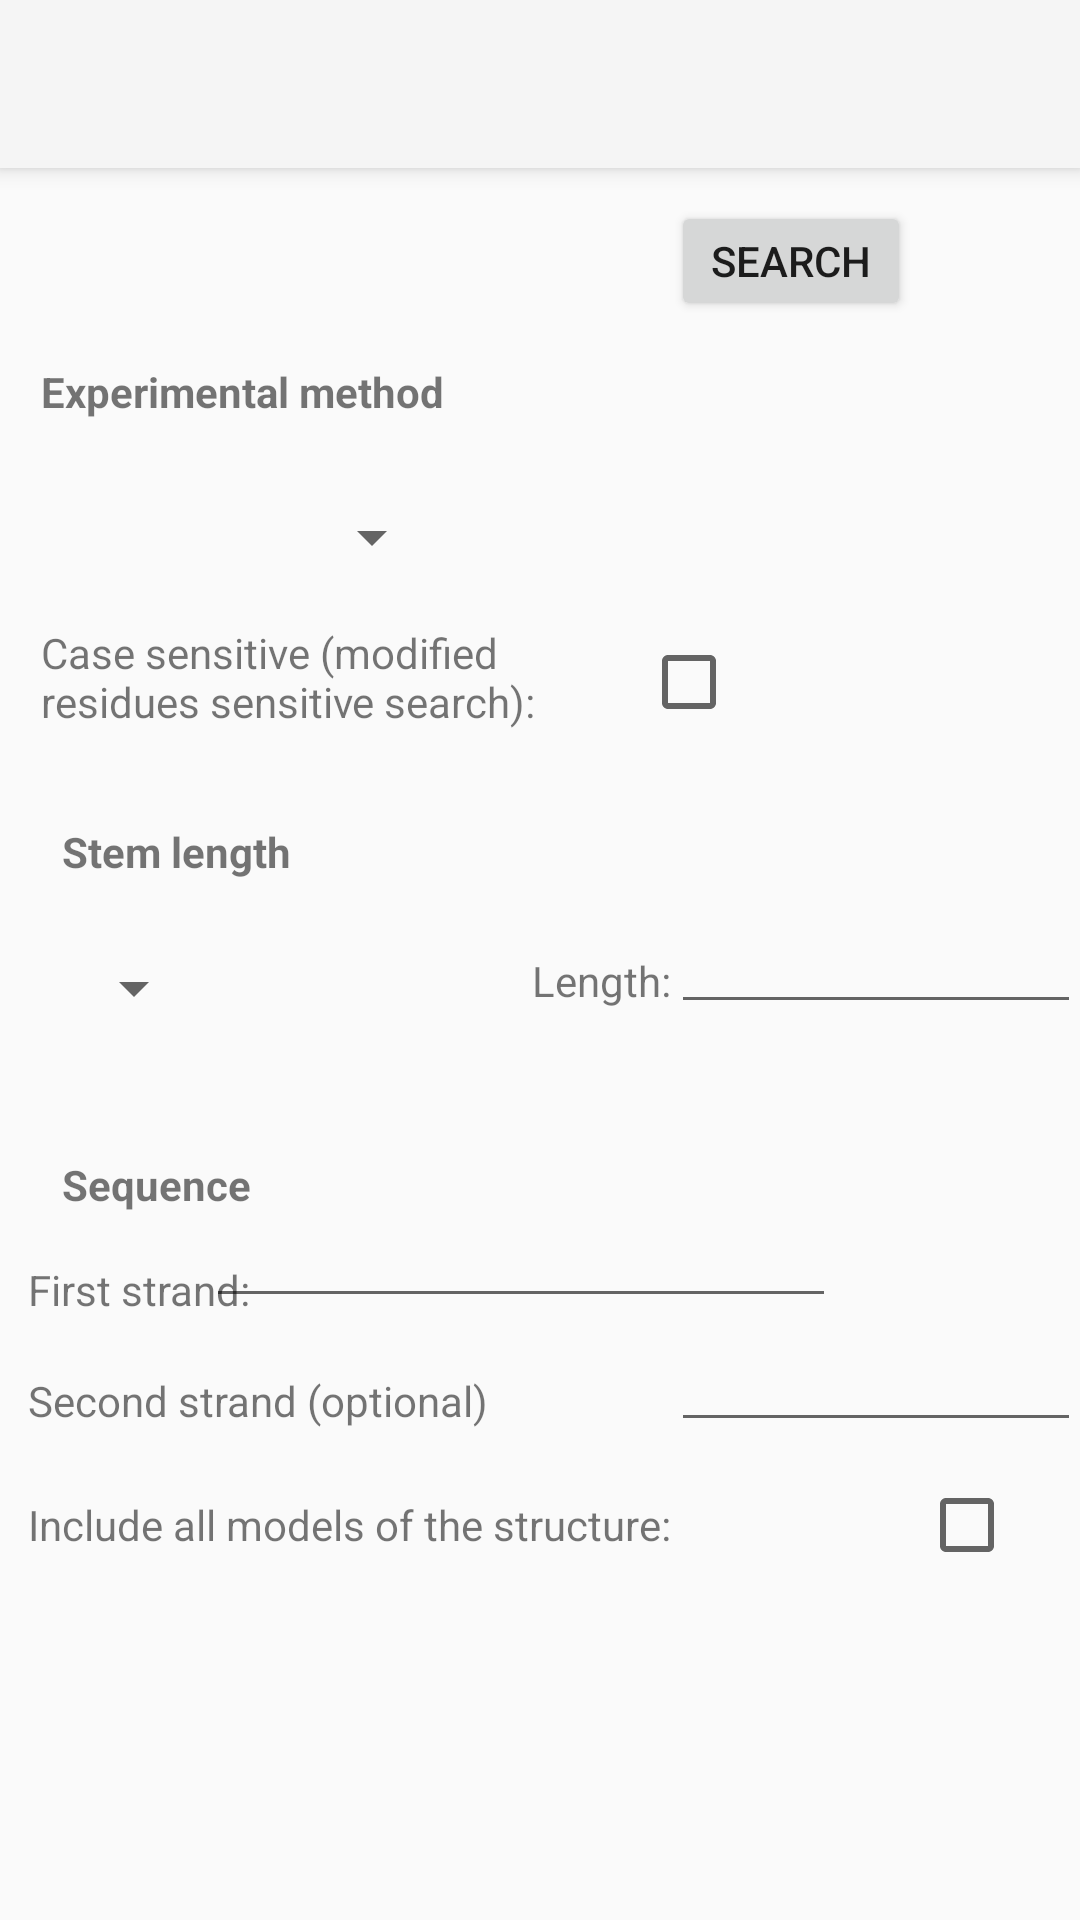

Here is an Android app screen rendered from its layout file. Give the layout XML and the strings, colors and styles it references.
<!-- AndroidManifest.xml: application theme Theme.AppCompat.Light.NoActionBar -->
<!-- res/layout/activity_stem.xml -->
<?xml version="1.0" encoding="utf-8"?>

<android.support.design.widget.CoordinatorLayout xmlns:android="http://schemas.android.com/apk/res/android"
    xmlns:app="http://schemas.android.com/apk/res-auto"
    xmlns:tools="http://schemas.android.com/tools"
    android:layout_width="match_parent"
    android:layout_height="match_parent"
    android:fitsSystemWindows="true"
    tools:context="com.example.user.interfejsrnafrabase.Stem">

    <android.support.design.widget.AppBarLayout
        android:layout_width="match_parent"
        android:layout_height="wrap_content"
        android:theme="@style/AppBarOverlay">

        <android.support.v7.widget.Toolbar
            android:id="@+id/toolbar"
            android:layout_width="match_parent"
            android:layout_height="?attr/actionBarSize"
            android:background="?attr/colorPrimary"
            app:popupTheme="@style/PopupOverlay" />


    </android.support.design.widget.AppBarLayout>

    <RelativeLayout
        android:layout_width="match_parent"
        android:layout_height="match_parent"
        android:paddingLeft="@dimen/activity_horizontal_margin"
        android:paddingRight="@dimen/activity_horizontal_margin"
        android:paddingTop="@dimen/activity_vertical_margin"
        android:paddingBottom="@dimen/activity_vertical_margin"
        tools:context=".MainActivity">


        <TextView
            android:text="Experimental method"
            android:layout_width="wrap_content"
            android:layout_height="wrap_content"
            android:layout_alignParentTop="true"
            android:layout_alignParentStart="true"
            android:layout_marginStart="14dp"
            android:layout_marginTop="121dp"
            android:id="@+id/textView54"
            android:textStyle="bold" />

        <Spinner
            android:layout_width="wrap_content"
            android:layout_height="wrap_content"
            android:layout_below="@+id/textView54"
            android:layout_alignStart="@+id/textView54"
            android:layout_marginTop="27dp"
            android:id="@+id/spinner24"
            android:layout_alignEnd="@+id/textView54" />

        <TextView
            android:text="Case sensitive (modified residues sensitive search):"
            android:layout_width="200dp"
            android:layout_height="wrap_content"
            android:layout_below="@+id/spinner24"
            android:layout_alignStart="@+id/spinner24"
            android:layout_marginTop="17dp"
            android:id="@+id/textView55" />

        <CheckBox
            android:layout_width="wrap_content"
            android:layout_height="wrap_content"
            android:layout_alignBottom="@+id/textView55"
            android:layout_toEndOf="@+id/textView55"
            android:id="@+id/checkBox8" />

        <TextView
            android:text="Stem length "
            android:layout_width="wrap_content"
            android:layout_height="wrap_content"
            android:layout_below="@+id/textView55"
            android:layout_alignStart="@+id/textView55"
            android:layout_marginStart="7dp"
            android:layout_marginTop="31dp"
            android:id="@+id/textView56"
            android:textStyle="bold" />

        <Spinner
            android:layout_width="wrap_content"
            android:layout_height="wrap_content"
            android:layout_below="@+id/textView56"
            android:layout_alignStart="@+id/textView56"
            android:layout_marginTop="24dp"
            android:id="@+id/spinner25" />

        <TextView
            android:text="First strand:"
            android:layout_width="wrap_content"
            android:layout_height="wrap_content"
            android:layout_below="@+id/textView58"
            android:layout_alignEnd="@+id/textView58"
            android:layout_marginTop="16dp"
            android:id="@+id/textView59" />

        <CheckBox
            android:layout_width="wrap_content"
            android:layout_height="wrap_content"
            android:id="@+id/checkBox9"
            android:layout_alignBaseline="@+id/textView61"
            android:layout_alignBottom="@+id/textView61"
            android:layout_alignParentEnd="true"
            android:layout_marginEnd="22dp" />

        <EditText
            android:layout_width="wrap_content"
            android:layout_height="wrap_content"
            android:inputType="textPersonName"
            android:ems="10"
            android:layout_below="@+id/editText7"
            android:layout_toEndOf="@+id/textView57"
            android:id="@+id/editText8" />

        <EditText
            android:layout_width="wrap_content"
            android:layout_height="wrap_content"
            android:inputType="textPersonName"
            android:ems="10"
            android:id="@+id/editText7"
            android:layout_above="@+id/textView60"
            android:layout_toEndOf="@+id/spinner25" />

        <TextView
            android:text="Second strand (optional)"
            android:layout_width="wrap_content"
            android:layout_height="wrap_content"
            android:layout_marginTop="18dp"
            android:id="@+id/textView60"
            android:layout_below="@+id/textView59"
            android:layout_alignStart="@+id/textView59" />

        <TextView
            android:text="Include all models of the structure:"
            android:layout_width="wrap_content"
            android:layout_height="wrap_content"
            android:layout_marginTop="18dp"
            android:id="@+id/textView61"
            android:layout_below="@+id/editText8"
            android:layout_alignStart="@+id/textView60" />

        <Button
            android:text="Search"
            android:layout_width="80dp"
            android:layout_height="40dp"
            android:layout_above="@+id/spinner24"
            android:layout_toEndOf="@+id/textView61"
            android:layout_marginBottom="33dp"
            android:id="@+id/button7" />

        <TextView
            android:text="Sequence"
            android:layout_width="wrap_content"
            android:layout_height="wrap_content"
            android:layout_marginTop="44dp"
            android:id="@+id/textView58"
            android:textStyle="bold"
            android:layout_below="@+id/spinner25"
            android:layout_alignStart="@+id/spinner25" />

        <EditText
            android:layout_width="wrap_content"
            android:layout_height="wrap_content"
            android:inputType="textPersonName"
            android:ems="10"
            android:id="@+id/editText6"
            android:layout_above="@+id/textView58"
            android:layout_toEndOf="@+id/textView61" />

        <TextView
            android:text="Length:"
            android:layout_width="wrap_content"
            android:layout_height="wrap_content"
            android:id="@+id/textView57"
            android:layout_alignTop="@+id/spinner25"
            android:layout_toStartOf="@+id/editText6" />
    </RelativeLayout>
</android.support.design.widget.CoordinatorLayout>
<!-- resources referenced by this layout -->
<resources>
  <style name="AppBarOverlay" parent="ThemeOverlay.AppCompat.Dark.ActionBar" />
  <style name="PopupOverlay" parent="ThemeOverlay.AppCompat.Light" />
</resources>
